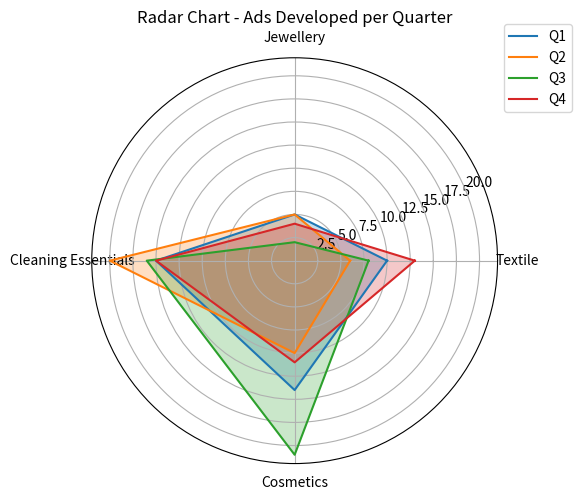

Write the Python code that produced this figure.
# q7_radar.py
import pandas as pd
import matplotlib
matplotlib.use('Agg')
import matplotlib.pyplot as plt
import numpy as np

categories = ["Textile", "Jewellery", "Cleaning Essentials", "Cosmetics"]
data = {
    "Q1": [10, 5, 15, 14],
    "Q2": [6, 5, 20, 10],
    "Q3": [8, 2, 16, 21],
    "Q4": [13, 4, 15, 11]
}
df = pd.DataFrame(data, index=categories)
df.to_csv("ads_data.csv")

# Radar chart
labels = list(df.index)
angles = np.linspace(0, 2*np.pi, len(labels), endpoint=False).tolist()
angles += angles[:1]

plt.figure(figsize=(6,6))
ax = plt.subplot(111, polar=True)

for quarter in df.columns:
    values = df[quarter].tolist()
    values += values[:1]
    ax.plot(angles, values, label=quarter)
    ax.fill(angles, values, alpha=0.25)

ax.set_xticks(angles[:-1])
ax.set_xticklabels(labels)
plt.title("Radar Chart - Ads Developed per Quarter")
plt.legend(loc="upper right", bbox_to_anchor=(1.2, 1.1))
plt.tight_layout()
plt.savefig("radar_chart.png")
plt.close()
